Run: headless pygame with SDL's dummy video driver; simulated clock (each Clock.tick advances the game by its frame time, no real sleeping); random seed 0; keys injected as events and as key.get_pressed() state; no mouse input.
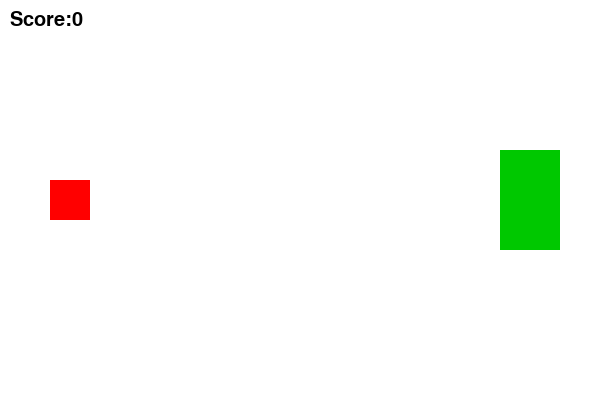
Frame 1 of 4 · flips 1–60 · no input
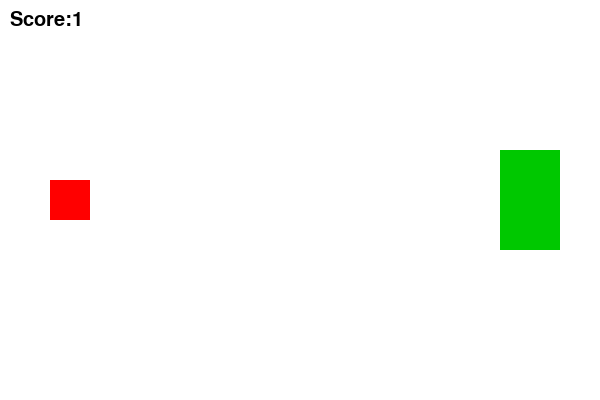
Frame 2 of 4 · flips 61–180 · tapped SPACE, RETURN · held RIGHT (→), D
Frame 3 of 4 · flips 181–300 · held DOWN (↓), S · screen unchanged from frame 2, image omitted
Frame 4 of 4 · flips 301–420 · held LEFT (←), A, UP (↑), W · screen unchanged from frame 3, image omitted

The pygame program that drew these frames:

# 14_02_target_practice_scoring.py
import pygame, sys

pygame.init()
s = pygame.display.set_mode((600,400))
p = pygame.Rect(50,180,40,40)
t = pygame.Rect(500,150,60,100)
b, score = [], 0
f = pygame.font.SysFont(None,30)
c = pygame.time.Clock()

while True:
    for e in pygame.event.get():
        if e.type==pygame.QUIT: pygame.quit(); sys.exit()
        if e.type==pygame.KEYDOWN and e.key==pygame.K_SPACE:
            b.append(pygame.Rect(p.right,p.centery-5,10,10))

    for x in b[:]:
        x.x += 5
        if x.colliderect(t): score+=1; b.remove(x)
        elif x.x>600: b.remove(x)

    s.fill((255,255,255))
    pygame.draw.rect(s,(255,0,0),p)
    pygame.draw.rect(s,(0,200,0),t)
    for x in b: pygame.draw.rect(s,(0,0,0),x)
    s.blit(f.render(f"Score:{score}",1,(0,0,0)),(10,10))
    pygame.display.flip(); c.tick(60)
